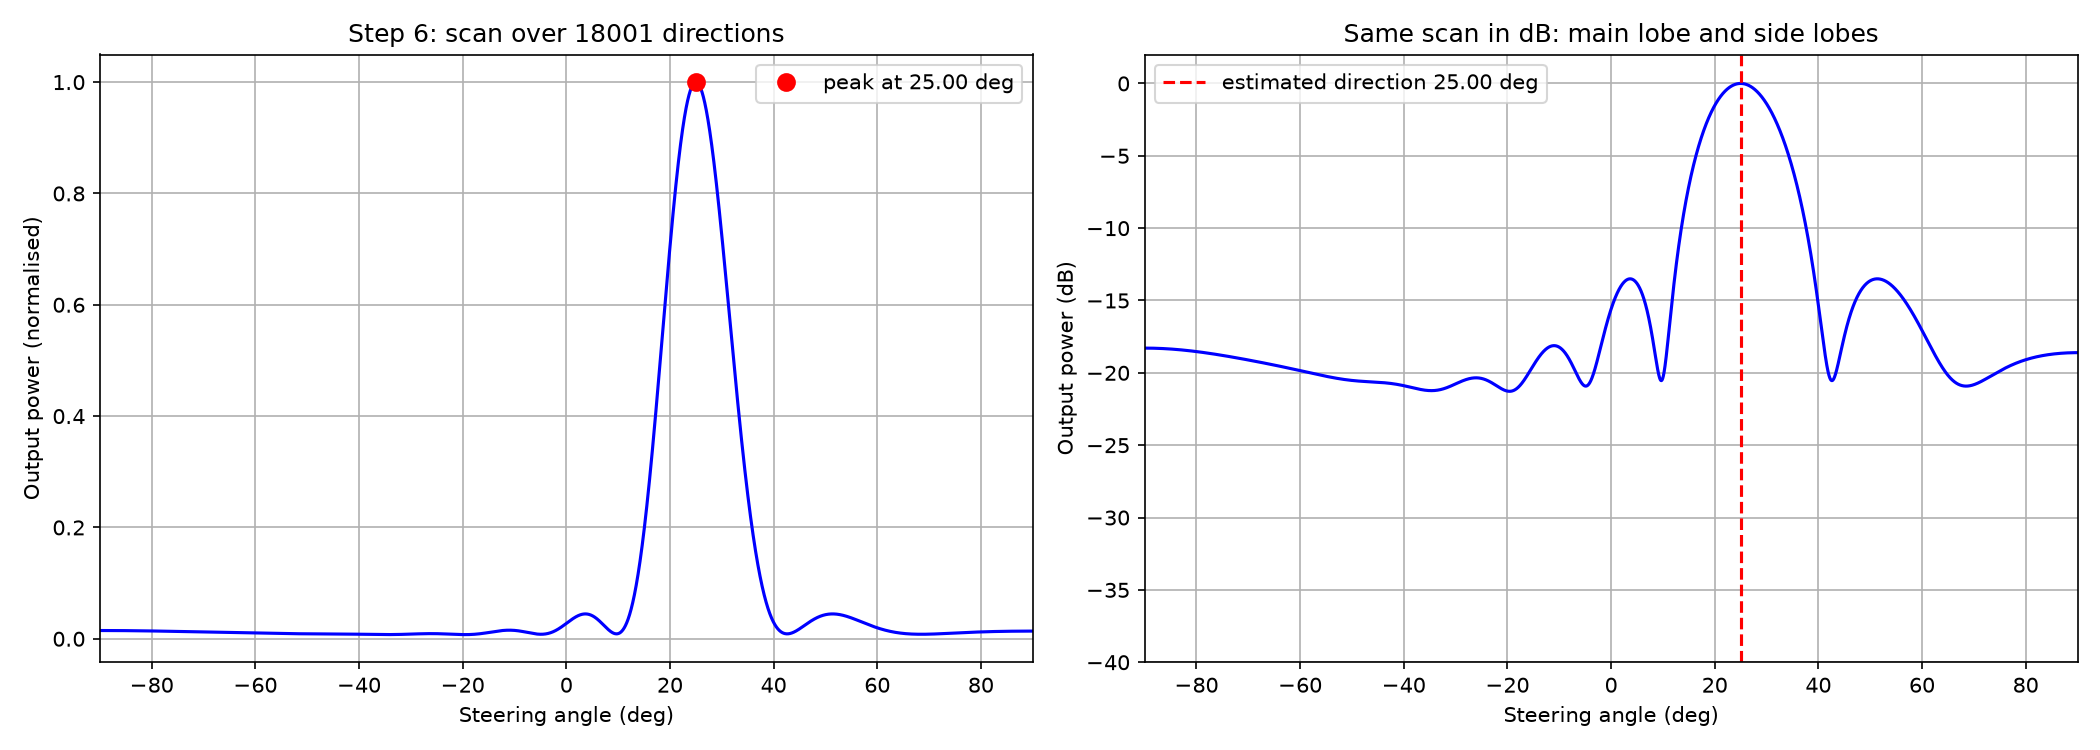

The data file committed next to this chart (first rows):
steer_deg, power_norm
-90.00, 1.482328e-02
-89.99, 1.482328e-02
-89.98, 1.482327e-02
-89.97, 1.482327e-02
-89.96, 1.482326e-02
-89.95, 1.482325e-02
-89.94, 1.482324e-02
-89.93, 1.482323e-02
-89.92, 1.482322e-02
-89.91, 1.482321e-02
-89.90, 1.482319e-02
-89.89, 1.482317e-02
-89.88, 1.482315e-02
-89.87, 1.482313e-02
-89.86, 1.482311e-02
-89.85, 1.482308e-02
-89.84, 1.482305e-02
-89.83, 1.482302e-02
-89.82, 1.482299e-02
-89.81, 1.482296e-02
-89.80, 1.482293e-02
-89.79, 1.482289e-02
-89.78, 1.482286e-02
-89.77, 1.482282e-02
-89.76, 1.482277e-02
-89.75, 1.482273e-02
-89.74, 1.482269e-02
-89.73, 1.482264e-02
-89.72, 1.482259e-02
-89.71, 1.482254e-02
-89.70, 1.482249e-02
-89.69, 1.482244e-02
-89.68, 1.482239e-02
-89.67, 1.482233e-02
-89.66, 1.482227e-02
-89.65, 1.482221e-02
-89.64, 1.482215e-02
-89.63, 1.482209e-02
-89.62, 1.482202e-02
-89.61, 1.482195e-02
-89.60, 1.482188e-02
-89.59, 1.482181e-02
-89.58, 1.482174e-02
-89.57, 1.482167e-02
-89.56, 1.482159e-02
-89.55, 1.482151e-02
-89.54, 1.482144e-02
-89.53, 1.482135e-02
-89.52, 1.482127e-02
-89.51, 1.482119e-02
-89.50, 1.482110e-02
-89.49, 1.482101e-02
-89.48, 1.482092e-02
-89.47, 1.482083e-02
-89.46, 1.482074e-02
-89.45, 1.482065e-02
-89.44, 1.482055e-02
-89.43, 1.482045e-02
-89.42, 1.482035e-02
-89.41, 1.482025e-02
... 17,941 more rows
